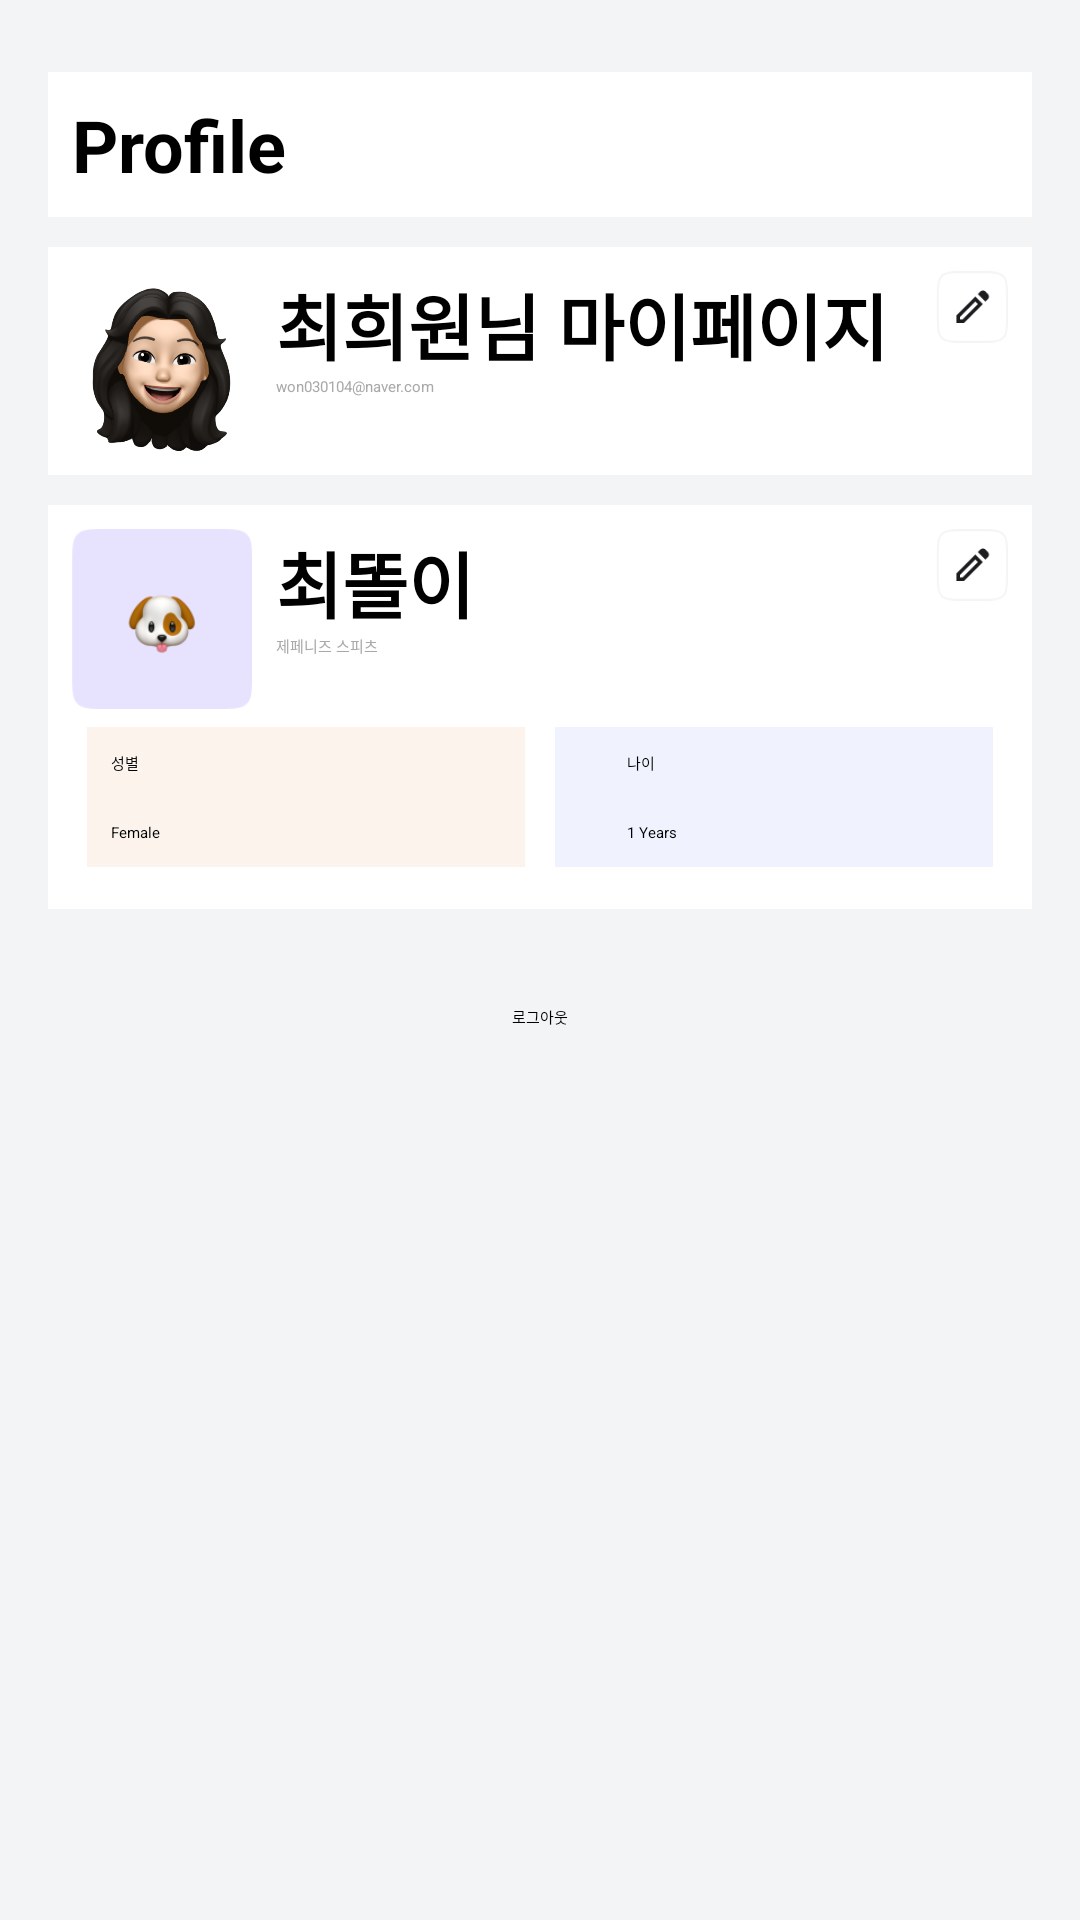

The Android layout XML behind this screen, and the referenced resources:
<!-- AndroidManifest.xml: application theme Theme.Petopia -->
<!-- res/layout/fragment_profile.xml -->
<?xml version="1.0" encoding="utf-8"?>
<FrameLayout xmlns:android="http://schemas.android.com/apk/res/android"
    android:layout_width="match_parent"
    android:layout_height="match_parent"
    android:padding="16dp"
    android:background="#F2F4F5">


    <ScrollView
        android:layout_width="match_parent"
        android:layout_height="match_parent"
        android:fillViewport="true">

        <LinearLayout
            android:layout_width="match_parent"
            android:layout_height="wrap_content"
            android:orientation="vertical"
            android:paddingVertical="8dp">

            
            <LinearLayout
                android:layout_width="match_parent"
                android:layout_height="wrap_content"
                android:orientation="vertical"
                android:gravity="center_vertical"
                android:padding="8dp"
                android:layout_marginBottom="10dp"
                android:background="#FFFFFF">

                <TextView
                    android:layout_width="wrap_content"
                    android:layout_height="wrap_content"
                    android:text="Profile"
                    android:textSize="24sp"
                    android:textColor="@color/black"
                    android:textStyle="bold" />


            </LinearLayout>

            
            <LinearLayout
                android:layout_width="match_parent"
                android:layout_height="wrap_content"
                android:orientation="vertical"
                android:gravity="center_vertical"
                android:padding="8dp"
                android:layout_marginBottom="10dp"
                android:background="#FFFFFF">

                <LinearLayout
                    android:layout_width="match_parent"
                    android:layout_height="wrap_content"
                    android:orientation="horizontal">

                    <ImageView
                        android:id="@+id/userImageView"
                        android:layout_width="60dp"
                        android:layout_height="60dp"
                        android:src="@drawable/ic_profile_main"
                        android:scaleType="centerCrop"/>

                    <LinearLayout
                        android:layout_width="0dp"
                        android:layout_height="wrap_content"
                        android:orientation="vertical"
                        android:layout_weight="1"
                        android:paddingStart="8dp">

                        <TextView
                            android:id="@+id/nameTextView"
                            android:layout_width="wrap_content"
                            android:layout_height="wrap_content"
                            android:text="최희원님 마이페이지"
                            android:textSize="24sp"
                            android:textColor="@color/black"
                            android:textStyle="bold" />

                        <TextView
                            android:id="@+id/emailTextView"
                            android:layout_width="wrap_content"
                            android:layout_height="wrap_content"
                            android:text="won030104@naver.com"
                            android:textColor="#A9A9A9" />

                    </LinearLayout>
                    <ImageView
                        android:id="@+id/editUser"
                        android:layout_width="24dp"
                        android:layout_height="24dp"
                        android:src="@drawable/ic_pfedit"
                        android:contentDescription="Edit UserProfile" />

                </LinearLayout>


            </LinearLayout>


            
            <LinearLayout
                android:layout_width="match_parent"
                android:layout_height="wrap_content"
                android:orientation="vertical"
                android:gravity="center_vertical"
                android:padding="8dp"
                android:background="#FFFFFF">

                <LinearLayout
                    android:layout_width="match_parent"
                    android:layout_height="wrap_content"
                    android:orientation="horizontal">

                    <ImageView
                        android:id="@+id/petImageView"
                        android:layout_width="60dp"
                        android:layout_height="60dp"
                        android:src="@drawable/ic_pfpet"
                        android:scaleType="centerCrop" />

                    <LinearLayout
                        android:layout_width="match_parent"
                        android:layout_height="wrap_content"
                        android:orientation="vertical"
                        android:layout_weight="1"
                        android:paddingStart="8dp">

                        <TextView
                            android:id="@+id/petNameTextView"
                            android:layout_width="wrap_content"
                            android:layout_height="wrap_content"
                            android:text="최똘이"
                            android:textSize="24sp"
                            android:textColor="@color/black"
                            android:textStyle="bold" />

                        <TextView
                            android:id="@+id/petBreedTextView"
                            android:layout_width="wrap_content"
                            android:layout_height="wrap_content"
                            android:text="제페니즈 스피츠"
                            android:textColor="#A9A9A9" />
                    </LinearLayout>

                    <ImageView
                        android:id="@+id/editPet"
                        android:layout_width="24dp"
                        android:layout_height="24dp"
                        android:src="@drawable/ic_pfedit"
                        android:contentDescription="Edit Profile" />
                </LinearLayout>



                
                <LinearLayout
                    android:layout_width="match_parent"
                    android:layout_height="wrap_content"
                    android:orientation="horizontal"
                    android:paddingVertical="1dp"
                    android:gravity="center_horizontal">

                    <LinearLayout
                        android:layout_width="match_parent"
                        android:layout_height="wrap_content"
                        android:orientation="vertical"
                        android:background="#FBF3EC"
                        android:layout_weight="1"
                        android:layout_margin="5dp">

                        <TextView
                            android:layout_width="wrap_content"
                            android:layout_height="wrap_content"
                            android:text="성별"
                            android:padding="8dp"
                            android:textColor="@color/black" />
                        <TextView
                            android:id="@+id/petGenderTextView"
                            android:layout_width="wrap_content"
                            android:layout_height="wrap_content"
                            android:text="Female"
                            android:padding="8dp"
                            android:textColor="@color/black" />

                    </LinearLayout>

                    <LinearLayout
                        android:layout_width="match_parent"
                        android:layout_height="wrap_content"
                        android:background="#F0F3FE"
                        android:orientation="vertical"
                        android:layout_weight="1"
                        android:layout_margin="5dp">

                        <TextView
                            android:layout_width="wrap_content"
                            android:layout_height="wrap_content"
                            android:text="나이"
                            android:padding="8dp"
                            android:layout_marginStart="16dp"
                            android:textColor="@color/black" />
                        <TextView
                            android:id="@+id/petAgeTextView"
                            android:layout_width="wrap_content"
                            android:layout_height="wrap_content"
                            android:text="1 Years"
                            android:padding="8dp"
                            android:layout_marginStart="16dp"
                            android:textColor="@color/black" />

                    </LinearLayout>


                </LinearLayout>



            </LinearLayout>



            
            <LinearLayout
                android:layout_width="match_parent"
                android:layout_height="wrap_content"
                android:orientation="vertical"
                android:paddingVertical="16dp"
                android:layout_marginTop="16dp"
                android:gravity="center">

                <Button
                    android:id="@+id/logoutButton"
                    android:layout_width="wrap_content"
                    android:layout_height="wrap_content"
                    android:text="로그아웃"
                    android:backgroundTint="#FBF0C2"
                    android:textColor="@android:color/black" />
            </LinearLayout>



        </LinearLayout>

    </ScrollView>

</FrameLayout>
<!-- resources referenced by this layout -->
<resources>
  <color name="black">#FF000000</color>
  <!-- drawable ic_pfedit: png bitmap (drawable, 1238 bytes) -->
  <!-- drawable ic_pfpet: png bitmap (drawable, 7789 bytes) -->
  <!-- drawable ic_profile_main: png bitmap (drawable, 140887 bytes) -->
</resources>
